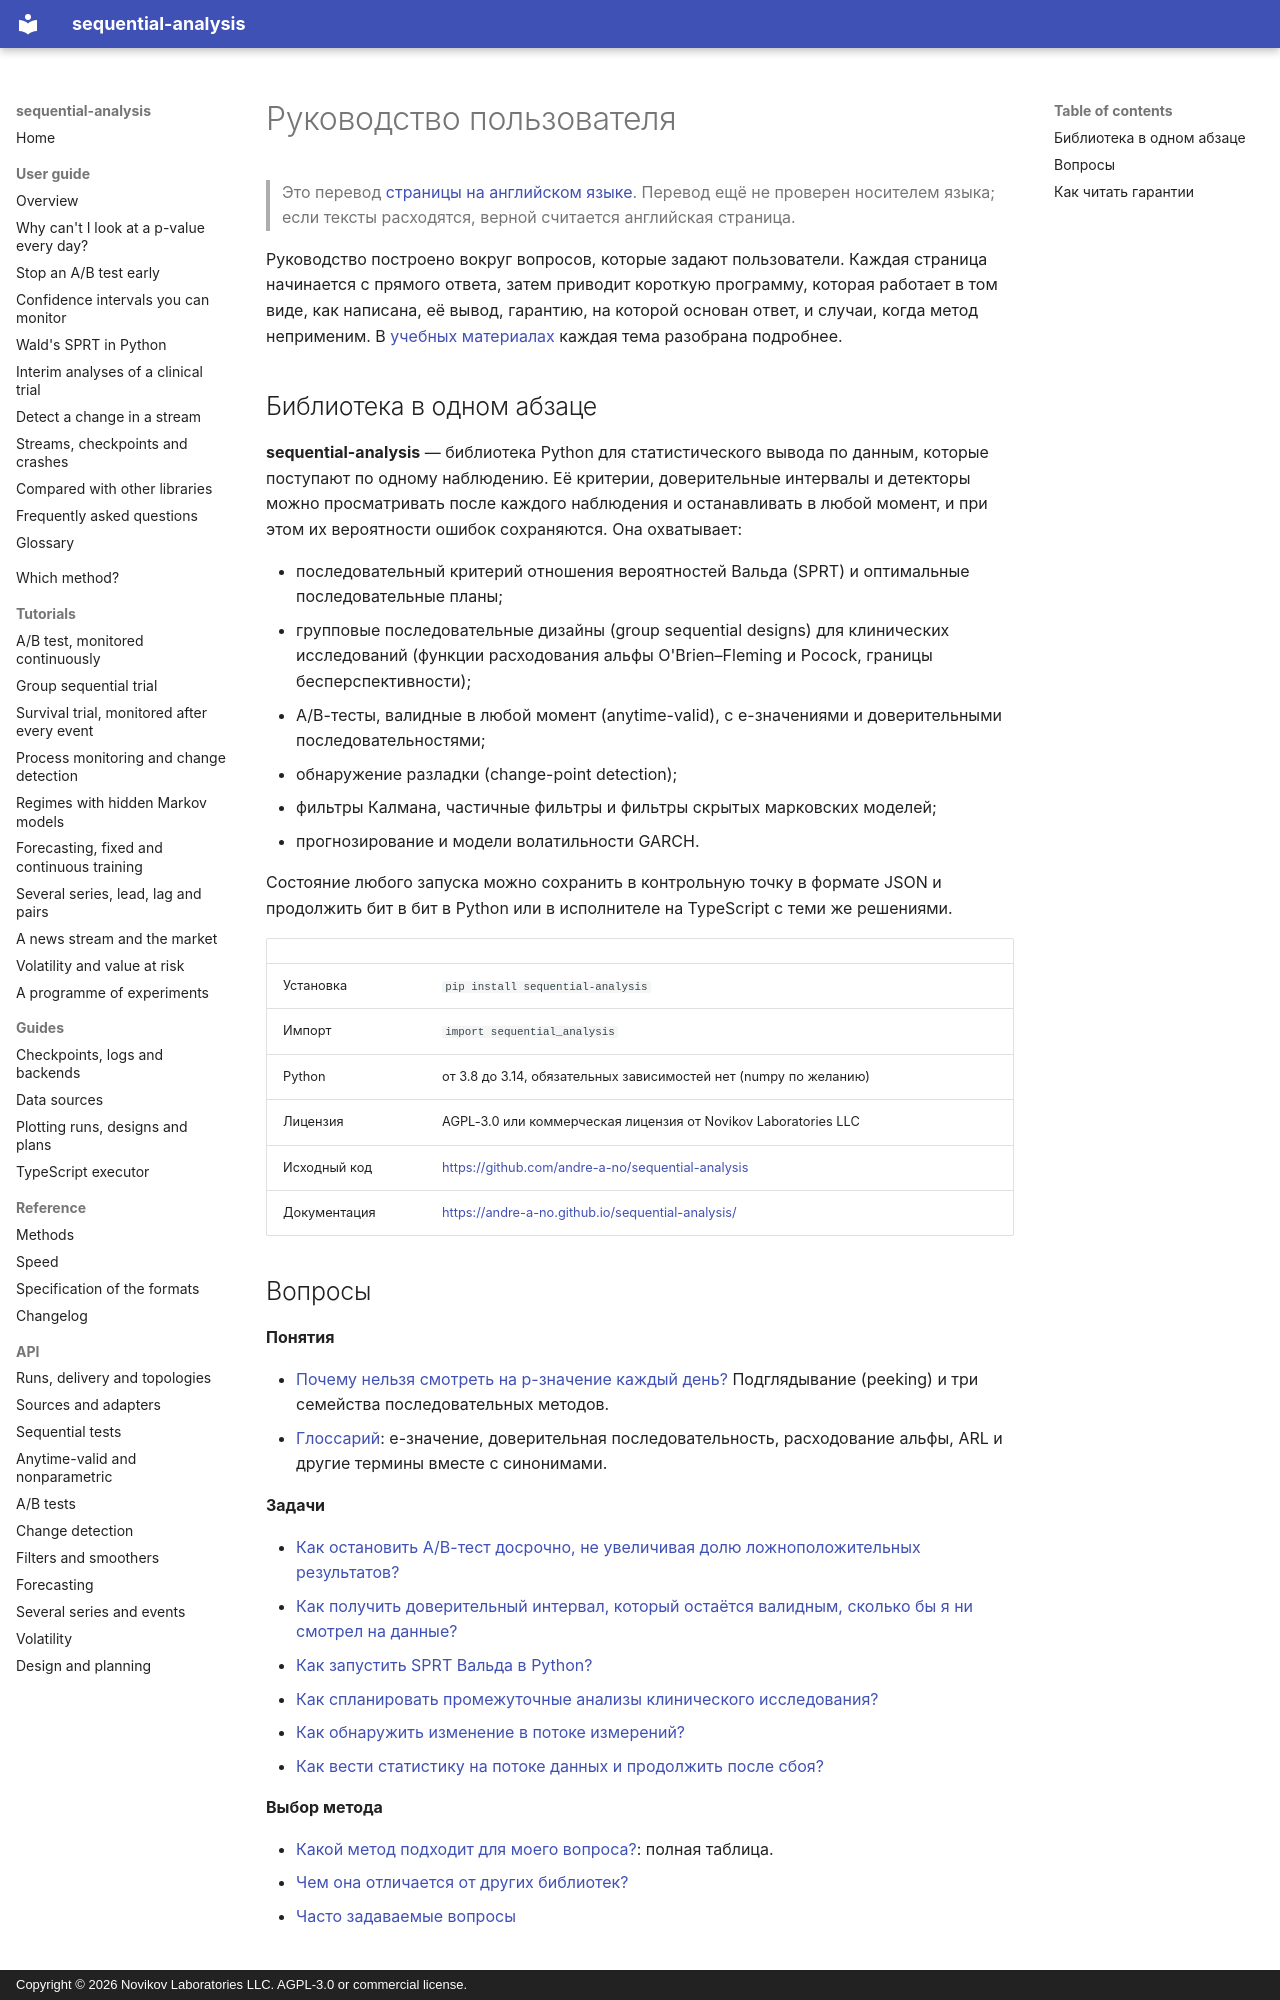

repository: andre-a-no/sequential-analysis · page: ru/guide/index.html · generator: mkdocs · copyright: Copyright © 2026 Novikov Laboratories LLC. AGPL-3.0 or commercial license.

---
description: Руководство пользователя sequential-analysis — библиотеки Python для последовательной проверки гипотез и статистического вывода, валидного в любой момент (anytime-valid). Каждая страница прямо отвечает на один вопрос и содержит работающий код и его вывод.
language: ru
---

# Руководство пользователя

> Это перевод [страницы на английском языке](../../guide/index.md). Перевод ещё не проверен носителем языка; если тексты расходятся, верной считается английская страница.

Руководство построено вокруг вопросов, которые задают пользователи. Каждая
страница начинается с прямого ответа, затем приводит короткую программу,
которая работает в том виде, как написана, её вывод, гарантию, на которой
основан ответ, и случаи, когда метод неприменим. В
[учебных материалах](../../tutorials/ab-test.md) каждая тема разобрана подробнее.

## Библиотека в одном абзаце

**sequential-analysis** — библиотека Python для статистического вывода по
данным, которые поступают по одному наблюдению. Её критерии, доверительные
интервалы и детекторы можно просматривать после каждого наблюдения и
останавливать в любой момент, и при этом их вероятности ошибок сохраняются.
Она охватывает:

* последовательный критерий отношения вероятностей Вальда (SPRT) и
  оптимальные последовательные планы;
* групповые последовательные дизайны (group sequential designs) для
  клинических исследований (функции расходования альфы O'Brien–Fleming и
  Pocock, границы бесперспективности);
* A/B-тесты, валидные в любой момент (anytime-valid), с e-значениями и
  доверительными последовательностями;
* обнаружение разладки (change-point detection);
* фильтры Калмана, частичные фильтры и фильтры скрытых марковских моделей;
* прогнозирование и модели волатильности GARCH.

Состояние любого запуска можно сохранить в контрольную точку в формате JSON
и продолжить бит в бит в Python или в исполнителе на TypeScript с теми же
решениями.

| | |
|---|---|
| Установка | `pip install sequential-analysis` |
| Импорт | `import sequential_analysis` |
| Python | от 3.8 до 3.14, обязательных зависимостей нет (numpy по желанию) |
| Лицензия | AGPL-3.0 или коммерческая лицензия от Novikov Laboratories LLC |
| Исходный код | <https://github.com/andre-a-no/sequential-analysis> |
| Документация | <https://andre-a-no.github.io/sequential-analysis/> |
